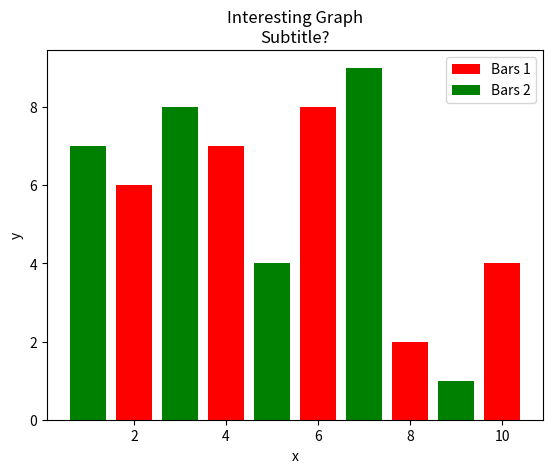

Python code for this plot:
import matplotlib.pyplot as plt

x = [2,4,6,8,10]
y = [6,7,8,2,4]

x2 = [1,3,5,7,9]
y2 = [7,8,4,9,1]

plt.bar(x, y, label='Bars 1', color='r')
plt.bar(x2, y2, label='Bars 2', color='g')

plt.xlabel('x')
plt.ylabel('y')
plt.title('Interesting Graph\nSubtitle?')
plt.legend()
plt.show()